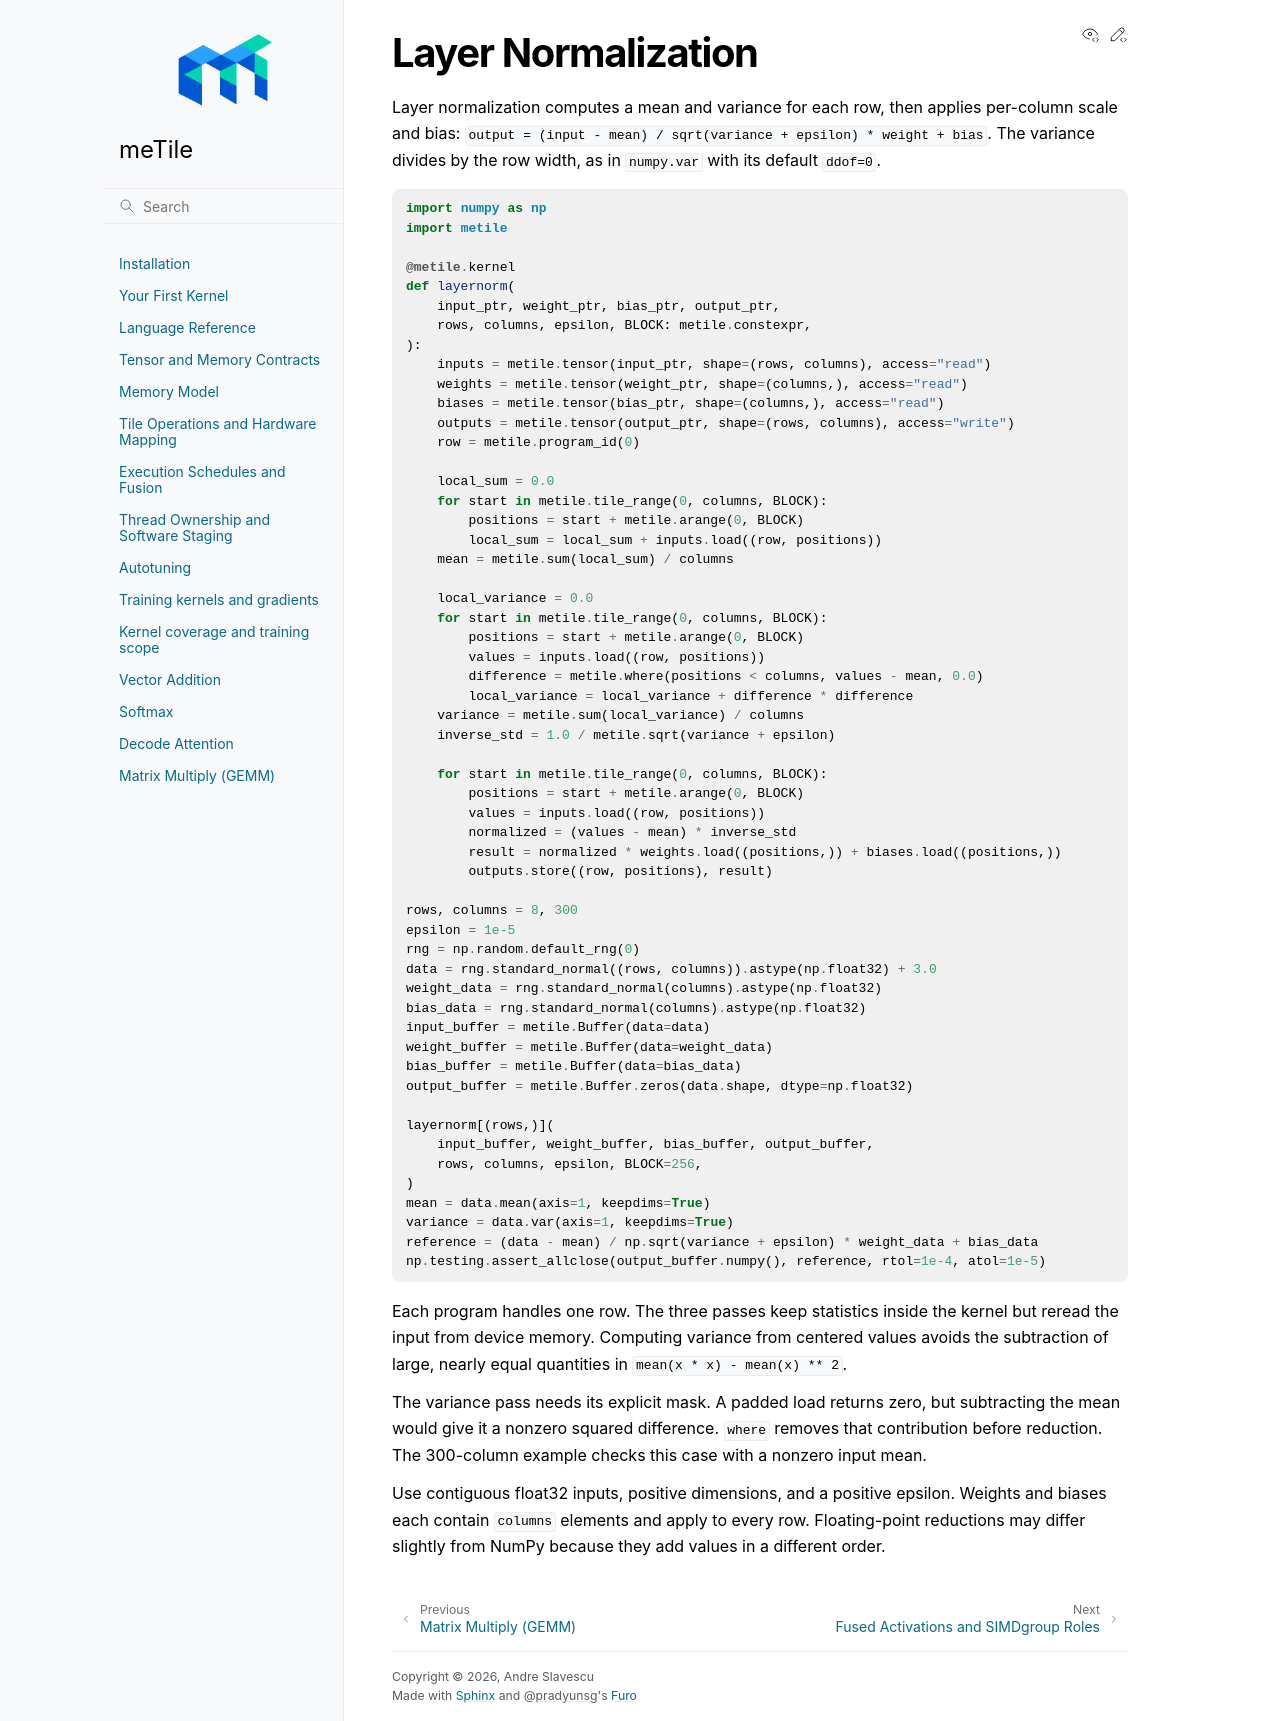

repository: AndreSlavescu/meTile · page: docs/examples/layernorm.html · generator: sphinx

Layer Normalization
===================

Layer normalization computes a mean and variance for each row, then applies
per-column scale and bias:
``output = (input - mean) / sqrt(variance + epsilon) * weight + bias``.
The variance divides by the row width, as in ``numpy.var`` with its default
``ddof=0``.

.. code-block:: python

   import numpy as np
   import metile

   @metile.kernel
   def layernorm(
       input_ptr, weight_ptr, bias_ptr, output_ptr,
       rows, columns, epsilon, BLOCK: metile.constexpr,
   ):
       inputs = metile.tensor(input_ptr, shape=(rows, columns), access="read")
       weights = metile.tensor(weight_ptr, shape=(columns,), access="read")
       biases = metile.tensor(bias_ptr, shape=(columns,), access="read")
       outputs = metile.tensor(output_ptr, shape=(rows, columns), access="write")
       row = metile.program_id(0)

       local_sum = 0.0
       for start in metile.tile_range(0, columns, BLOCK):
           positions = start + metile.arange(0, BLOCK)
           local_sum = local_sum + inputs.load((row, positions))
       mean = metile.sum(local_sum) / columns

       local_variance = 0.0
       for start in metile.tile_range(0, columns, BLOCK):
           positions = start + metile.arange(0, BLOCK)
           values = inputs.load((row, positions))
           difference = metile.where(positions < columns, values - mean, 0.0)
           local_variance = local_variance + difference * difference
       variance = metile.sum(local_variance) / columns
       inverse_std = 1.0 / metile.sqrt(variance + epsilon)

       for start in metile.tile_range(0, columns, BLOCK):
           positions = start + metile.arange(0, BLOCK)
           values = inputs.load((row, positions))
           normalized = (values - mean) * inverse_std
           result = normalized * weights.load((positions,)) + biases.load((positions,))
           outputs.store((row, positions), result)

   rows, columns = 8, 300
   epsilon = 1e-5
   rng = np.random.default_rng(0)
   data = rng.standard_normal((rows, columns)).astype(np.float32) + 3.0
   weight_data = rng.standard_normal(columns).astype(np.float32)
   bias_data = rng.standard_normal(columns).astype(np.float32)
   input_buffer = metile.Buffer(data=data)
   weight_buffer = metile.Buffer(data=weight_data)
   bias_buffer = metile.Buffer(data=bias_data)
   output_buffer = metile.Buffer.zeros(data.shape, dtype=np.float32)

   layernorm[(rows,)](
       input_buffer, weight_buffer, bias_buffer, output_buffer,
       rows, columns, epsilon, BLOCK=256,
   )
   mean = data.mean(axis=1, keepdims=True)
   variance = data.var(axis=1, keepdims=True)
   reference = (data - mean) / np.sqrt(variance + epsilon) * weight_data + bias_data
   np.testing.assert_allclose(output_buffer.numpy(), reference, rtol=1e-4, atol=1e-5)

Each program handles one row. The three passes keep statistics inside the
kernel but reread the input from device memory. Computing variance from
centered values avoids the subtraction of large, nearly equal quantities in
``mean(x * x) - mean(x) ** 2``.

The variance pass needs its explicit mask. A padded load returns zero, but
subtracting the mean would give it a nonzero squared difference. ``where``
removes that contribution before reduction. The 300-column example checks
this case with a nonzero input mean.

Use contiguous float32 inputs, positive dimensions, and a positive epsilon.
Weights and biases each contain ``columns`` elements and apply to every row.
Floating-point reductions may differ slightly from NumPy because they add
values in a different order.
